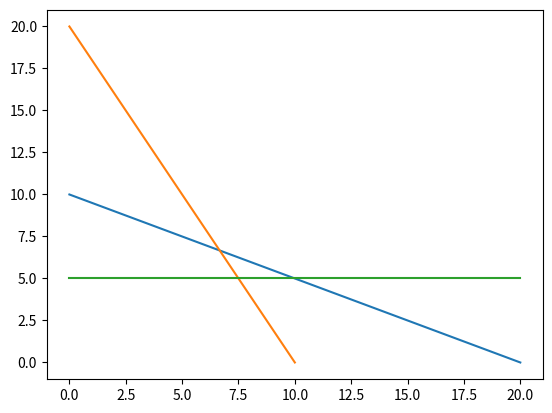

Python code for this plot:
import math
import numpy as np
import matplotlib.pyplot as plt

def main():
    """Функция для черчения графиков функций"""
    x = np.arange(0, 21) #Границы графика по оси х
    plt.plot(x, x * (-0.5) + 10) #Создание графика функции
    x = np.arange(0, 11) #Границы графика по оси х
    plt.plot(x, x * (-2) + 20) #Создание графика функции
    plt.plot([5, 5, 5, 5, 5, 5, 5, 5, 5, 5, 5, 5, 5, 5, 5, 5, 5, 5, 5, 5, 5]) #Создание графика функции
    plt.show()

main()